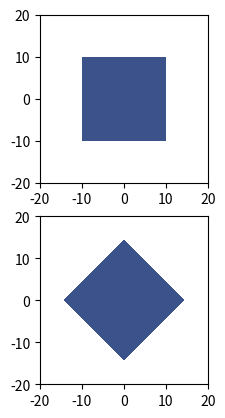

The matplotlib source for this figure:
import math
from typing import Union

import numpy as np


def unit_vector(vector: np.ndarray):
    """ Returns the unit vector of the vector. """
    return vector / np.linalg.norm(vector)


def angle_between_two_vectors_2d(v1: Union[list, tuple, np.ndarray], v2: Union[list, tuple, np.ndarray]) -> float:
    """ Returns the angle in radians between vectors 'v1' and 'v2' """
    # v1_u = v1 / np.linalg.norm(v1)
    # v2_u = v2 / np.linalg.norm(v2)
    # r = np.arccos2(np.clip(np.dot(v1_u, v2_u), -1.0, 1.0))

    ang1 = np.arctan2(*np.array(v1)[::-1])
    ang2 = np.arctan2(*np.array(v2)[::-1])
    r = (ang1 - ang2) % (2 * np.pi)

    return r


def _test_angle_between_two_vectors():
    v1 = [0, 10]
    v2 = [10, 0]
    assert angle_between_two_vectors_2d(v1, v2) == np.pi / 2

    v1 = [1, 0]
    v2 = [-1, -1]
    print(angle_between_two_vectors_2d(v2, v1))


def rotation_meshgrid(xx: np.ndarray, yy: np.ndarray, theta_in_radians: float):
    """Rotate a mesh grid by angle theta_in_radians.

    :param xx: x values of a mesh grid.
    :param yy: y values of a mesh grid.
    :param theta_in_radians: the angle to be rotated.
    :return (xx2, yy2): rotated arrays.
    """

    # Clockwise, 2D rotation_meshgrid matrix
    R = rotation_matrix(theta_in_radians)

    return np.einsum('ji, mni -> jmn', R, np.dstack([xx, yy]))


def rotation_matrix(theta_in_radians: float):

    # Clockwise, 2D rotation_meshgrid matrix
    
    R = np.array(
        [
            [np.cos(theta_in_radians), np.sin(theta_in_radians)],
            [-np.sin(theta_in_radians), np.cos(theta_in_radians)]]
    )

    return R


def _test_rotation_meshgrid():

    import matplotlib.pyplot as plt

    x_span = np.arange(-10, 11, 1)
    y_span = np.arange(-10, 11, 1)
    theta = 45/180*3.1415926

    xx_1, yy_1 = np.meshgrid(x_span, y_span)

    xx_2, yy_2 = rotation_meshgrid(xx_1, yy_1, theta)

    fig, (ax1, ax2) = plt.subplots(nrows=2)

    ax1.contourf(xx_1, yy_1, np.ones_like(xx_1))
    ax1.set_aspect('equal')
    ax1.set_xlim((-20, 20))
    ax1.set_ylim((-20, 20))

    ax2.contourf(xx_2, yy_2, np.ones_like(xx_2)*2)
    ax2.set_aspect('equal')
    ax2.set_xlim((-20, 20))
    ax2.set_ylim((-20, 20))

    x, y = rotation_meshgrid([10], [0], theta)


def find_line_segment_intersection_1(pt1, pt2, ptA, ptB):
    """ this returns the intersection of Line(pt1,pt2) and Line(ptA,ptB)

        returns a tuple: (xi, yi, valid, r, s), where
        (xi, yi) is the intersection
        r is the scalar multiple such that (xi,yi) = pt1 + r*(pt2-pt1)
        s is the scalar multiple such that (xi,yi) = pt1 + s*(ptB-ptA)
            valid == 0 if there are 0 or inf. intersections (invalid)
            valid == 1 if it has a unique intersection ON the segment    """

    DET_TOLERANCE = 0.00000001

    # the first line is pt1 + r*(pt2-pt1)
    # in component form:
    x1, y1 = pt1
    x2, y2 = pt2
    dx1 = x2 - x1
    dy1 = y2 - y1

    # the second line is ptA + s*(ptB-ptA)
    x, y = ptA;   xB, yB = ptB
    dx = xB - x;  dy = yB - y

    # we need to find the (typically unique) values of r and s
    # that will satisfy
    #
    # (x1, y1) + r(dx1, dy1) = (x, y) + s(dx, dy)
    #
    # which is the same as
    #
    #    [ dx1  -dx ][ r ] = [ x-x1 ]
    #    [ dy1  -dy ][ s ] = [ y-y1 ]
    #
    # whose solution is
    #
    #    [ r ] = _1_  [  -dy   dx ] [ x-x1 ]
    #    [ s ] = DET  [ -dy1  dx1 ] [ y-y1 ]
    #
    # where DET = (-dx1 * dy + dy1 * dx)
    #
    # if DET is too small, they're parallel
    #
    DET = (-dx1 * dy + dy1 * dx)

    if math.fabs(DET) < DET_TOLERANCE: return (0 ,0 ,0 ,0 ,0)

    # now, the determinant should be OK
    DETinv = 1.0 /DET

    # find the scalar amount along the "self" segment
    r = DETinv * (-dy  * ( x -x1) +  dx * ( y -y1))

    # find the scalar amount along the input line
    s = DETinv * (-dy1 * ( x -x1) + dx1 * ( y -y1))

    # return the average of the two descriptions
    xi = (x1 + r* dx1 + x + s * dx) / 2.0
    yi = (y1 + r * dy1 + y + s * dy) / 2.0
    return (xi, yi, 1, r, s)


def _test_find_line_segment_intersection_1():


    pt1 = (10, 10)
    pt2 = (20, 20)

    pt3 = (10, 20)
    pt4 = (20, 10)

    result = find_line_segment_intersection_1(pt1, pt2, pt3, pt4)
    print(result)


def find_line_segment_intersection_2(p0, p1, p2, p3) :

    s10_x = p1[0] - p0[0]
    s10_y = p1[1] - p0[1]
    s32_x = p3[0] - p2[0]
    s32_y = p3[1] - p2[1]

    denom = s10_x * s32_y - s32_x * s10_y

    if denom == 0 : return None # collinear

    denom_is_positive = denom > 0

    s02_x = p0[0] - p2[0]
    s02_y = p0[1] - p2[1]

    s_numer = s10_x * s02_y - s10_y * s02_x

    if (s_numer < 0) == denom_is_positive : return None # no collision

    t_numer = s32_x * s02_y - s32_y * s02_x

    if (t_numer < 0) == denom_is_positive : return None # no collision

    if (s_numer > denom) == denom_is_positive or (t_numer > denom) == denom_is_positive : return None # no collision


    # collision detected

    t = t_numer / denom

    intersection_point = [ p0[0] + (t * s10_x), p0[1] + (t * s10_y) ]

    return intersection_point


def _test_find_line_segment_intersection_2():

    pt1 = (10, 10)
    pt2 = (20, 20)

    pt3 = (10, 20)
    pt4 = (20, 10)

    result = find_line_segment_intersection_2(pt1, pt2, pt3, pt4)
    print(result)


def points_in_ploy(points_xy: list, poly_xy: list):

    poly_xy_list = list(poly_xy)
    poly_xy_list.append(poly_xy_list[0])

    results = np.full((len(points_xy),), False, dtype=np.bool)

    for i, point in enumerate(points_xy):
        p1 = (-1e100, point[1])
        p2 = (1e100, point[1])

        count_intersection = 0
        for j in range(len(poly_xy_list) - 1):
            p3 = poly_xy_list[j]
            p4 = poly_xy_list[j + 1]

            if find_line_segment_intersection_2(p1, p2, p3, p4):
                count_intersection += 1

        if count_intersection == 2:
            results[i] = True

    return results


def _test_points_in_ploy():
    points_xy = (
        (0, 0),
        (1, 1),
        (2, 2),
        (3, 3),
        (4, 4),
        (5, 5)
    )

    poly_xy = [
        (1.1, 1.1),
        (3.9, 1.1),
        (3.9, 3.9),
        (1.1, 3.9)
    ]

    res = points_in_ploy(points_xy, poly_xy)

    print(res)


def ray_tracing_numpy(x, y, poly):

    n = len(poly)
    inside = np.zeros(len(x),np.bool_)
    p2x = 0.0
    p2y = 0.0
    xints = 0.0
    p1x, p1y = poly[0]
    for i in range(n+1):
        p2x, p2y = poly[i % n]
        idx = np.nonzero((y > min(p1y, p2y)) & (y <= max(p1y, p2y)) & (x <= max(p1x,p2x)))[0]
        if p1y != p2y:
            xints = (y[idx]-p1y)*(p2x-p1x)/(p2y-p1y)+p1x
        if p1x == p2x:
            inside[idx] = ~inside[idx]
        else:
            idxx = idx[x[idx] <= xints]
            inside[idxx] = ~inside[idxx]


        p1x,p1y = p2x,p2y
    return inside


if __name__ == "__main__":
    # _test_find_line_segment_intersection_1()
    # _test_find_line_segment_intersection_2()
    _test_points_in_ploy()
    _test_rotation_meshgrid()
    _test_angle_between_two_vectors()
